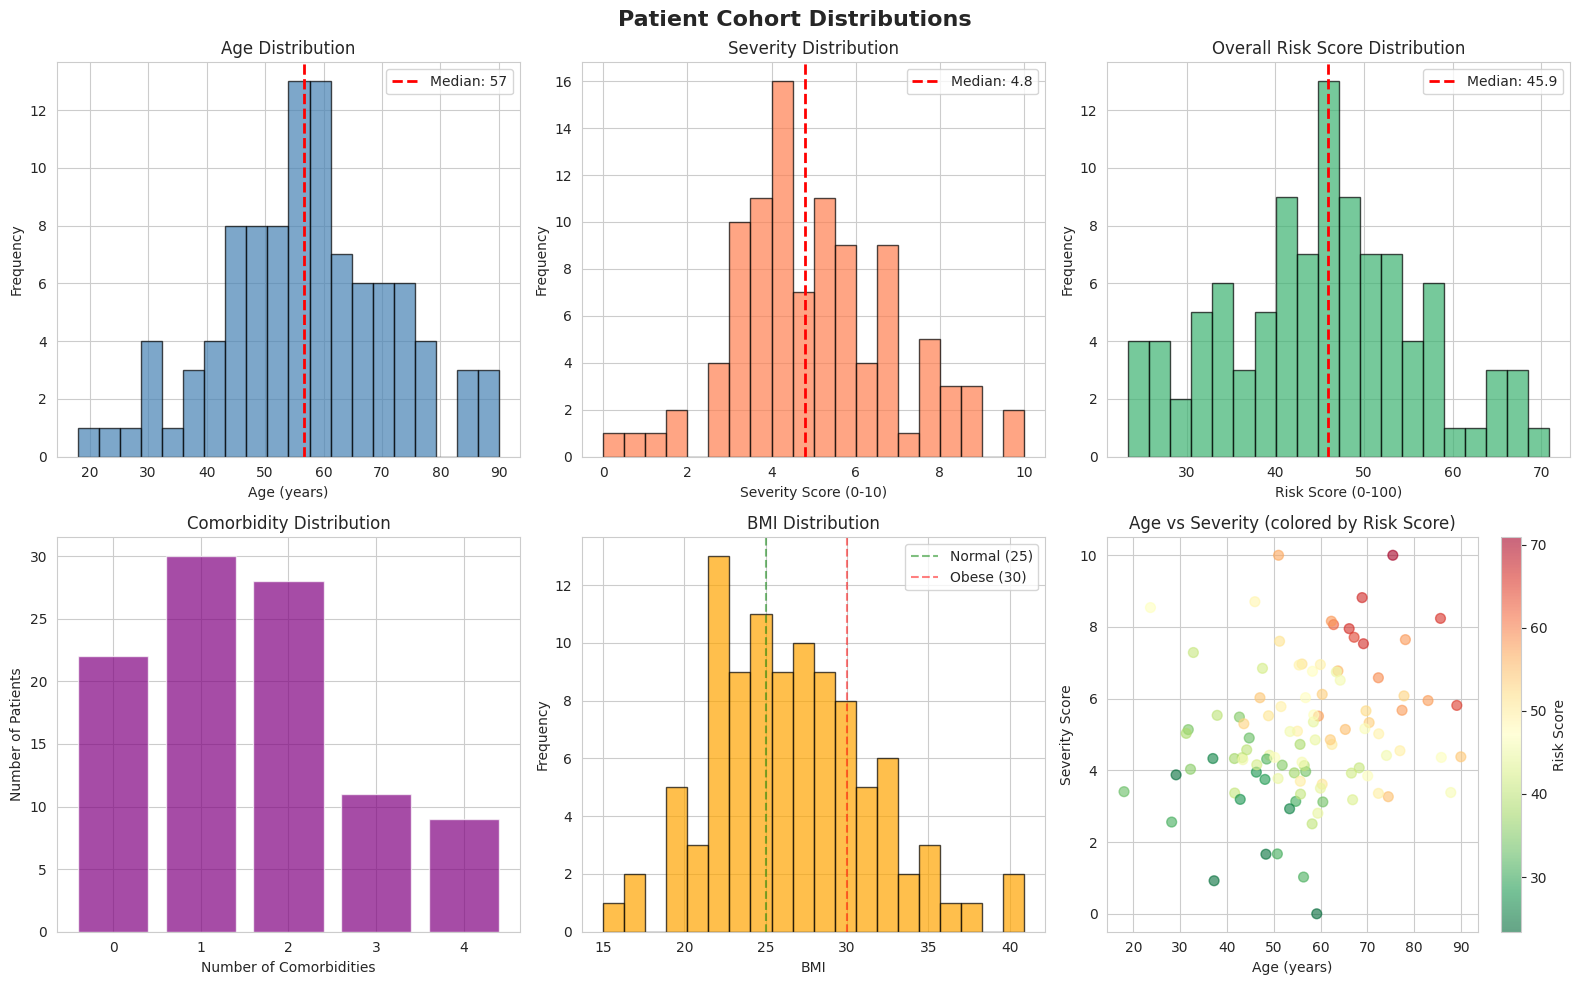
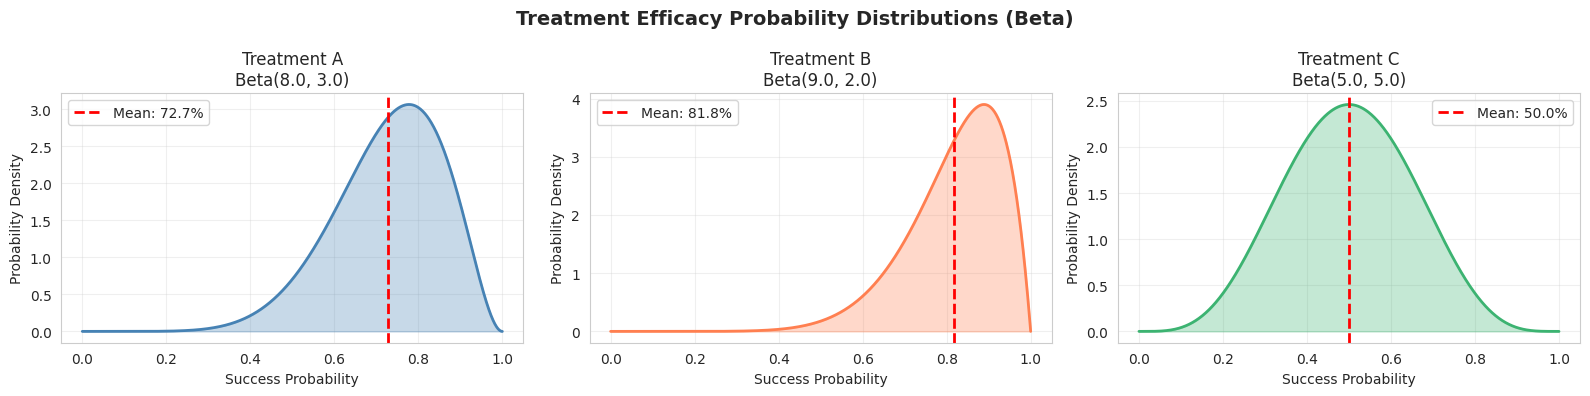
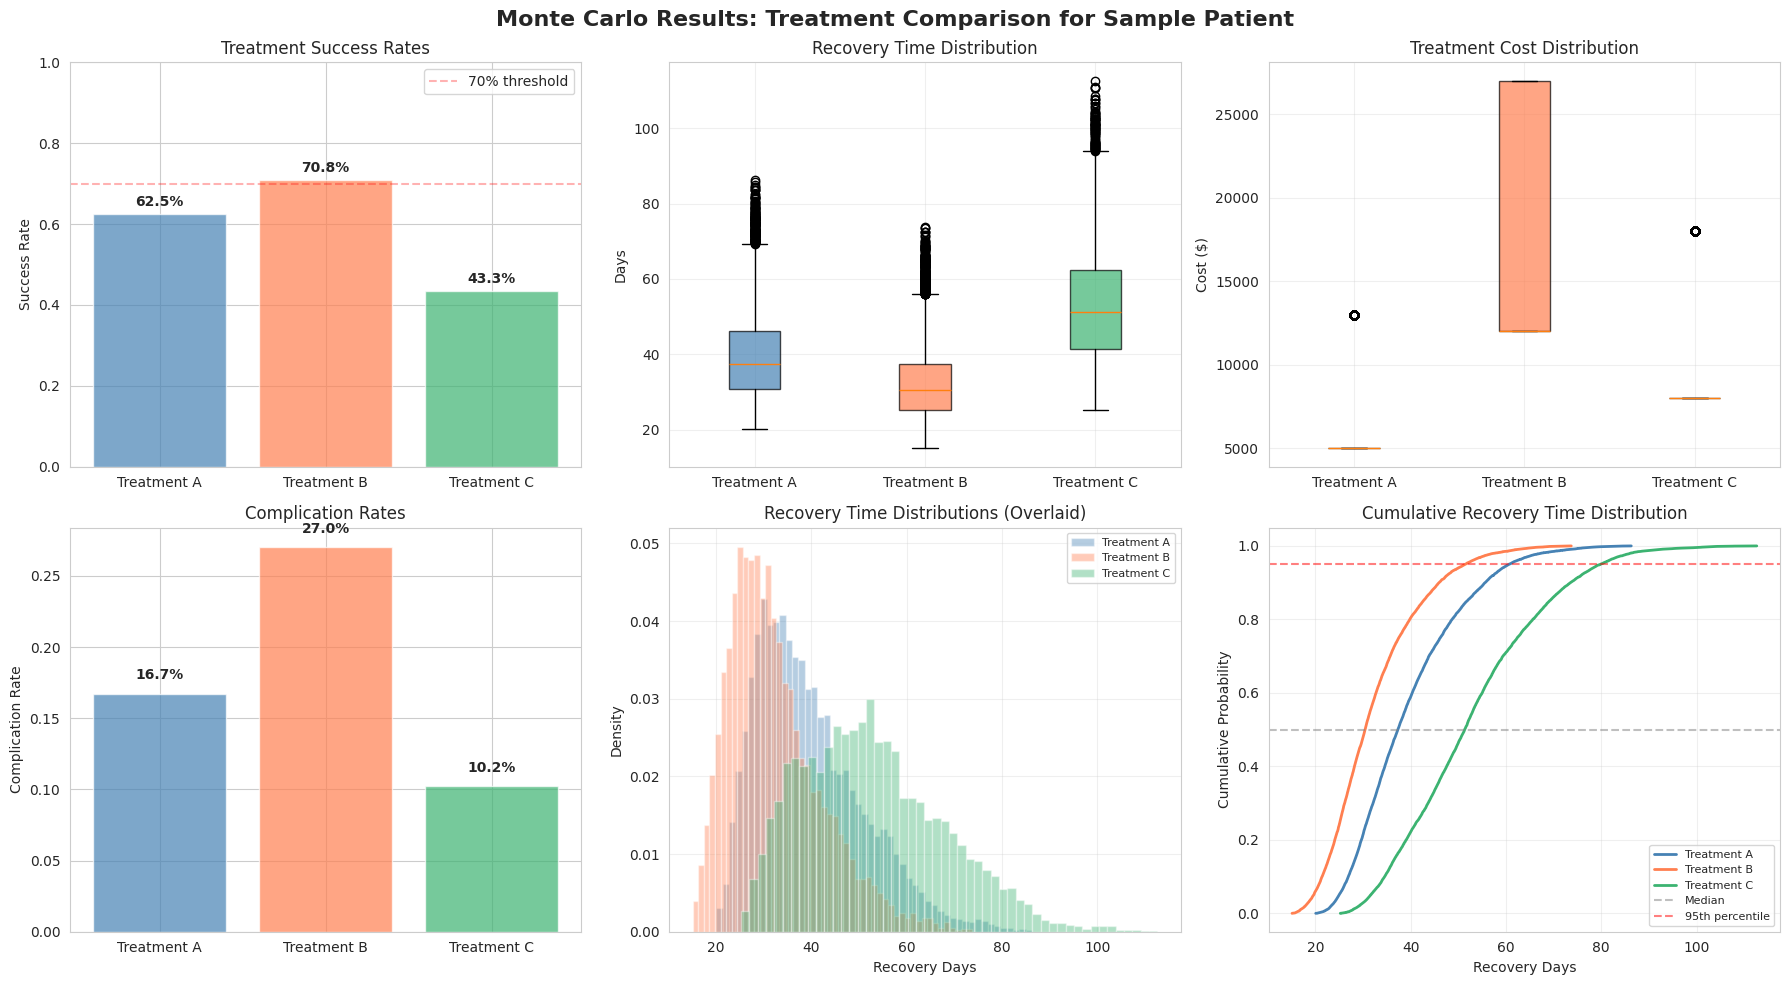

Python code for these plots, in order:
# Import required libraries
import numpy as np
import pandas as pd
import matplotlib.pyplot as plt
import seaborn as sns
from scipy import stats
from dataclasses import dataclass
from typing import Dict, List

# Set random seed for reproducibility
np.random.seed(42)

# Configure visualization style
sns.set_style('whitegrid')
plt.rcParams['figure.figsize'] = (14, 6)
plt.rcParams['font.size'] = 10

print("Libraries loaded successfully")
print(f"NumPy version: {np.__version__}")
print(f"Pandas version: {pd.__version__}")

@dataclass
class TreatmentParameters:
    """Parameters defining a treatment option"""
    name: str
    efficacy_alpha: float  # Beta distribution shape parameter
    efficacy_beta: float   # Beta distribution shape parameter
    recovery_days_min: float
    recovery_days_mode: float
    recovery_days_max: float
    complication_rate_base: float
    cost_base: float
    cost_complication: float

# Define three treatment options with evidence-based parameters
treatments = {
    'Treatment A': TreatmentParameters(
        name='Treatment A (Standard Care)',
        efficacy_alpha=8.0,      # Beta(8,3) → mean ~72% success
        efficacy_beta=3.0,
        recovery_days_min=20,
        recovery_days_mode=30,
        recovery_days_max=45,
        complication_rate_base=0.15,  # 15% baseline complication rate
        cost_base=5000,
        cost_complication=8000
    ),
    'Treatment B': TreatmentParameters(
        name='Treatment B (New Medication)',
        efficacy_alpha=9.0,      # Beta(9,2) → mean ~82% success
        efficacy_beta=2.0,
        recovery_days_min=15,
        recovery_days_mode=25,
        recovery_days_max=38,
        complication_rate_base=0.25,  # Higher complication rate
        cost_base=12000,               # More expensive
        cost_complication=15000
    ),
    'Treatment C': TreatmentParameters(
        name='Treatment C (Experimental)',
        efficacy_alpha=5.0,      # Beta(5,5) → mean ~50% success (uncertain)
        efficacy_beta=5.0,
        recovery_days_min=25,
        recovery_days_mode=35,
        recovery_days_max=60,
        complication_rate_base=0.10,  # Lower complication rate
        cost_base=8000,
        cost_complication=10000
    )
}

# Display treatment parameters
print("TREATMENT OPTIONS OVERVIEW")
print("="*100)
for name, params in treatments.items():
    expected_efficacy = params.efficacy_alpha / (params.efficacy_alpha + params.efficacy_beta)
    print(f"\n{params.name}:")
    print(f"  Expected Efficacy: {expected_efficacy:.1%}")
    print(f"  Recovery Range: {params.recovery_days_min}-{params.recovery_days_max} days (mode: {params.recovery_days_mode})")
    print(f"  Complication Rate: {params.complication_rate_base:.0%} (baseline)")
    print(f"  Base Cost: ${params.cost_base:,}")
    print(f"  Cost if Complications: ${params.cost_base + params.cost_complication:,}")
print("="*100)

def generate_patient_cohort(n_patients=100):
    """
    Generate synthetic patient profiles with clinical characteristics
    
    Returns:
    - DataFrame with patient characteristics
    """
    patients = []
    
    for i in range(n_patients):
        # Age: Normal distribution centered at 55, range 18-90
        age = np.clip(np.random.normal(55, 15), 18, 90)
        
        # Severity score: 0-10 scale, normal distribution
        severity = np.clip(np.random.normal(5, 2), 0, 10)
        
        # Comorbidities: Poisson distribution (average 1.5)
        comorbidities = np.random.poisson(1.5)
        
        # BMI: Normal distribution
        bmi = np.clip(np.random.normal(27, 5), 15, 50)
        
        # Blood pressure (systolic): Normal distribution
        bp_systolic = np.clip(np.random.normal(130, 18), 90, 200)
        
        # Calculate overall risk score (0-100)
        # Higher age, severity, comorbidities increase risk
        risk_score = (
            (age - 18) / 72 * 30 +           # Age component (0-30)
            (severity / 10) * 40 +            # Severity component (0-40)
            min(comorbidities / 5, 1) * 20 +  # Comorbidity component (0-20)
            ((bmi - 18.5) / 20) * 5 +         # BMI component (0-5)
            ((bp_systolic - 120) / 60) * 5    # BP component (0-5)
        )
        risk_score = max(0, min(100, risk_score))  # Bound to 0-100
        
        patients.append({
            'patient_id': i + 1,
            'age': age,
            'severity': severity,
            'comorbidities': comorbidities,
            'bmi': bmi,
            'bp_systolic': bp_systolic,
            'risk_score': risk_score
        })
    
    return pd.DataFrame(patients)

# Generate patient cohort
patients_df = generate_patient_cohort(n_patients=100)

print(f"Generated {len(patients_df)} patient profiles")
print(f"\nAge range: {patients_df['age'].min():.0f} - {patients_df['age'].max():.0f} years")
print(f"Severity range: {patients_df['severity'].min():.1f} - {patients_df['severity'].max():.1f}")
print(f"Risk score range: {patients_df['risk_score'].min():.1f} - {patients_df['risk_score'].max():.1f}")

# Display sample patients
print("Sample Patient Profiles:")
print(patients_df.head(10).to_string(index=False))

# Summary statistics
print("\n" + "="*80)
print("PATIENT COHORT CHARACTERISTICS")
print("="*80)
print(patients_df.describe())

# Visualize patient distributions
fig, axes = plt.subplots(2, 3, figsize=(16, 10))
fig.suptitle('Patient Cohort Distributions', fontsize=16, fontweight='bold')

# Age distribution
axes[0,0].hist(patients_df['age'], bins=20, color='steelblue', alpha=0.7, edgecolor='black')
axes[0,0].axvline(patients_df['age'].median(), color='red', linestyle='--', linewidth=2, 
                  label=f'Median: {patients_df["age"].median():.0f}')
axes[0,0].set_xlabel('Age (years)')
axes[0,0].set_ylabel('Frequency')
axes[0,0].set_title('Age Distribution')
axes[0,0].legend()

# Severity distribution
axes[0,1].hist(patients_df['severity'], bins=20, color='coral', alpha=0.7, edgecolor='black')
axes[0,1].axvline(patients_df['severity'].median(), color='red', linestyle='--', linewidth=2,
                  label=f'Median: {patients_df["severity"].median():.1f}')
axes[0,1].set_xlabel('Severity Score (0-10)')
axes[0,1].set_ylabel('Frequency')
axes[0,1].set_title('Severity Distribution')
axes[0,1].legend()

# Risk score distribution
axes[0,2].hist(patients_df['risk_score'], bins=20, color='mediumseagreen', alpha=0.7, edgecolor='black')
axes[0,2].axvline(patients_df['risk_score'].median(), color='red', linestyle='--', linewidth=2,
                  label=f'Median: {patients_df["risk_score"].median():.1f}')
axes[0,2].set_xlabel('Risk Score (0-100)')
axes[0,2].set_ylabel('Frequency')
axes[0,2].set_title('Overall Risk Score Distribution')
axes[0,2].legend()

# Comorbidities
comorbidity_counts = patients_df['comorbidities'].value_counts().sort_index()
axes[1,0].bar(comorbidity_counts.index, comorbidity_counts.values, color='purple', alpha=0.7)
axes[1,0].set_xlabel('Number of Comorbidities')
axes[1,0].set_ylabel('Number of Patients')
axes[1,0].set_title('Comorbidity Distribution')

# BMI distribution
axes[1,1].hist(patients_df['bmi'], bins=20, color='orange', alpha=0.7, edgecolor='black')
axes[1,1].axvline(25, color='green', linestyle='--', alpha=0.5, label='Normal (25)')
axes[1,1].axvline(30, color='red', linestyle='--', alpha=0.5, label='Obese (30)')
axes[1,1].set_xlabel('BMI')
axes[1,1].set_ylabel('Frequency')
axes[1,1].set_title('BMI Distribution')
axes[1,1].legend()

# Age vs Severity scatter
scatter = axes[1,2].scatter(patients_df['age'], patients_df['severity'], 
                           c=patients_df['risk_score'], cmap='RdYlGn_r', alpha=0.6, s=50)
axes[1,2].set_xlabel('Age (years)')
axes[1,2].set_ylabel('Severity Score')
axes[1,2].set_title('Age vs Severity (colored by Risk Score)')
plt.colorbar(scatter, ax=axes[1,2], label='Risk Score')

plt.tight_layout()
plt.show()

print("Data exploration complete")

# Visualize treatment efficacy distributions
fig, axes = plt.subplots(1, 3, figsize=(16, 4))
fig.suptitle('Treatment Efficacy Probability Distributions (Beta)', fontsize=14, fontweight='bold')

x = np.linspace(0, 1, 1000)
colors_dist = {'Treatment A': 'steelblue', 'Treatment B': 'coral', 'Treatment C': 'mediumseagreen'}

for idx, (name, params) in enumerate(treatments.items()):
    # Beta distribution PDF
    y = stats.beta.pdf(x, params.efficacy_alpha, params.efficacy_beta)
    
    axes[idx].plot(x, y, color=colors_dist[name], linewidth=2)
    axes[idx].fill_between(x, y, alpha=0.3, color=colors_dist[name])
    
    # Mark mean
    mean_efficacy = params.efficacy_alpha / (params.efficacy_alpha + params.efficacy_beta)
    axes[idx].axvline(mean_efficacy, color='red', linestyle='--', linewidth=2, 
                     label=f'Mean: {mean_efficacy:.1%}')
    
    axes[idx].set_xlabel('Success Probability')
    axes[idx].set_ylabel('Probability Density')
    axes[idx].set_title(f'{name}\nBeta({params.efficacy_alpha}, {params.efficacy_beta})')
    axes[idx].legend()
    axes[idx].grid(True, alpha=0.3)

plt.tight_layout()
plt.show()

print("\nInterpretation:")
print("  Treatment A: Moderate efficacy with low variance (established treatment)")
print("  Treatment B: Higher efficacy but slightly more uncertain")
print("  Treatment C: Most uncertain - wide distribution centered at 50%")

def simulate_treatment(patient, treatment_params, num_simulations=10000):
    """
    Run Monte Carlo simulation for a patient receiving a specific treatment
    
    Returns:
    - Dictionary with success rate, recovery time, complication rate, cost statistics
    """
    results = []
    
    # Extract patient characteristics
    age = patient['age']
    severity = patient['severity']
    comorbidities = patient['comorbidities']
    risk_score = patient['risk_score']
    
    for sim in range(num_simulations):
        # 1. Sample treatment efficacy from Beta distribution
        base_efficacy = np.random.beta(treatment_params.efficacy_alpha, treatment_params.efficacy_beta)
        
        # 2. Adjust efficacy based on patient severity
        # Higher severity reduces efficacy
        severity_penalty = (severity / 10) * 0.20  # Up to 20% reduction
        adjusted_efficacy = base_efficacy * (1 - severity_penalty)
        
        # 3. Determine treatment success (Bernoulli trial)
        success = np.random.random() < adjusted_efficacy
        
        # 4. Sample recovery time from Triangular distribution
        recovery_days = np.random.triangular(
            treatment_params.recovery_days_min,
            treatment_params.recovery_days_mode,
            treatment_params.recovery_days_max
        )
        
        # If treatment unsuccessful, recovery takes 50% longer
        if not success:
            recovery_days *= 1.5
        
        # 5. Determine complications
        # Age and comorbidities increase complication risk
        age_factor = 1 + ((age - 55) / 100)  # ±35% adjustment for age
        comorbidity_factor = 1 + (comorbidities * 0.10)  # +10% per comorbidity
        
        adjusted_complication_rate = treatment_params.complication_rate_base * age_factor * comorbidity_factor
        adjusted_complication_rate = min(adjusted_complication_rate, 0.80)  # Cap at 80%
        
        has_complication = np.random.random() < adjusted_complication_rate
        
        # Complications extend recovery by 30%
        if has_complication:
            recovery_days *= 1.3
        
        # 6. Calculate total cost
        total_cost = treatment_params.cost_base
        if has_complication:
            total_cost += treatment_params.cost_complication
        
        # Store results
        results.append({
            'success': 1 if success else 0,
            'recovery_days': recovery_days,
            'has_complication': 1 if has_complication else 0,
            'total_cost': total_cost,
            'efficacy': adjusted_efficacy
        })
    
    # Convert to DataFrame
    results_df = pd.DataFrame(results)
    
    # Calculate summary statistics
    summary = {
        'treatment': treatment_params.name,
        'num_simulations': num_simulations,
        'success_rate': results_df['success'].mean(),
        'complication_rate': results_df['has_complication'].mean(),
        'recovery_mean': results_df['recovery_days'].mean(),
        'recovery_median': results_df['recovery_days'].median(),
        'recovery_std': results_df['recovery_days'].std(),
        'recovery_5th': results_df['recovery_days'].quantile(0.05),
        'recovery_95th': results_df['recovery_days'].quantile(0.95),
        'cost_mean': results_df['total_cost'].mean(),
        'cost_median': results_df['total_cost'].median(),
        'cost_std': results_df['total_cost'].std(),
        'cost_5th': results_df['total_cost'].quantile(0.05),
        'cost_95th': results_df['total_cost'].quantile(0.95),
        'results_df': results_df
    }
    
    return summary

print("Monte Carlo simulation function defined")
print("Ready to run 10,000+ simulations per patient per treatment")

# Select a representative patient (median risk score)
median_risk = patients_df['risk_score'].median()
sample_patient = patients_df.iloc[(patients_df['risk_score'] - median_risk).abs().argmin()]

print("SAMPLE PATIENT PROFILE")
print("="*80)
print(f"Patient ID: {sample_patient['patient_id']}")
print(f"Age: {sample_patient['age']:.0f} years")
print(f"Severity Score: {sample_patient['severity']:.1f}/10")
print(f"Comorbidities: {sample_patient['comorbidities']}")
print(f"BMI: {sample_patient['bmi']:.1f}")
print(f"Blood Pressure: {sample_patient['bp_systolic']:.0f} mmHg")
print(f"Overall Risk Score: {sample_patient['risk_score']:.1f}/100")
print("="*80)

# Run simulations for all treatments
print("\nRunning Monte Carlo simulations (10,000 per treatment)...\n")

treatment_results = {}
for treatment_name, treatment_params in treatments.items():
    print(f"  Simulating: {treatment_params.name}...")
    treatment_results[treatment_name] = simulate_treatment(
        sample_patient,
        treatment_params,
        num_simulations=10000
    )
    print(f"    ✓ Complete")

print("\nAll simulations complete!")

# Create summary comparison table
print("\n" + "="*120)
print("MONTE CARLO SIMULATION RESULTS - TREATMENT COMPARISON")
print("="*120)

comparison_data = []
for treatment_name, results in treatment_results.items():
    comparison_data.append({
        'Treatment': results['treatment'],
        'Success Rate': f"{results['success_rate']:.1%}",
        'Complication Rate': f"{results['complication_rate']:.1%}",
        'Mean Recovery': f"{results['recovery_mean']:.1f} days",
        'Recovery 90% CI': f"{results['recovery_5th']:.0f}-{results['recovery_95th']:.0f} days",
        'Mean Cost': f"${results['cost_mean']:,.0f}",
        'Cost 90% CI': f"${results['cost_5th']:,.0f}-${results['cost_95th']:,.0f}"
    })

comparison_df = pd.DataFrame(comparison_data)
print(comparison_df.to_string(index=False))
print("="*120)

# Comprehensive visualization of Monte Carlo results
fig, axes = plt.subplots(2, 3, figsize=(18, 10))
fig.suptitle(f'Monte Carlo Results: Treatment Comparison for Sample Patient', fontsize=16, fontweight='bold')

colors_viz = {'Treatment A': 'steelblue', 'Treatment B': 'coral', 'Treatment C': 'mediumseagreen'}
treatment_names = list(treatment_results.keys())

# 1. Success Rates
success_rates = [treatment_results[t]['success_rate'] for t in treatment_names]
bars = axes[0,0].bar(range(len(treatment_names)), success_rates, 
                     color=[colors_viz[t] for t in treatment_names], alpha=0.7)
axes[0,0].set_xticks(range(len(treatment_names)))
axes[0,0].set_xticklabels(treatment_names, rotation=0)
axes[0,0].set_ylabel('Success Rate')
axes[0,0].set_title('Treatment Success Rates')
axes[0,0].set_ylim([0, 1])
axes[0,0].axhline(y=0.70, color='red', linestyle='--', alpha=0.3, label='70% threshold')
for i, (bar, rate) in enumerate(zip(bars, success_rates)):
    axes[0,0].text(i, rate + 0.02, f'{rate:.1%}', ha='center', fontweight='bold')
axes[0,0].legend()

# 2. Recovery Time Distributions
recovery_data = [treatment_results[t]['results_df']['recovery_days'] for t in treatment_names]
bp = axes[0,1].boxplot(recovery_data, labels=treatment_names, patch_artist=True)
for patch, treatment in zip(bp['boxes'], treatment_names):
    patch.set_facecolor(colors_viz[treatment])
    patch.set_alpha(0.7)
axes[0,1].set_ylabel('Days')
axes[0,1].set_title('Recovery Time Distribution')
axes[0,1].grid(True, alpha=0.3)

# 3. Cost Distributions
cost_data = [treatment_results[t]['results_df']['total_cost'] for t in treatment_names]
bp2 = axes[0,2].boxplot(cost_data, labels=treatment_names, patch_artist=True)
for patch, treatment in zip(bp2['boxes'], treatment_names):
    patch.set_facecolor(colors_viz[treatment])
    patch.set_alpha(0.7)
axes[0,2].set_ylabel('Cost ($)')
axes[0,2].set_title('Treatment Cost Distribution')
axes[0,2].grid(True, alpha=0.3)

# 4. Complication Rates
comp_rates = [treatment_results[t]['complication_rate'] for t in treatment_names]
bars2 = axes[1,0].bar(range(len(treatment_names)), comp_rates,
                      color=[colors_viz[t] for t in treatment_names], alpha=0.7)
axes[1,0].set_xticks(range(len(treatment_names)))
axes[1,0].set_xticklabels(treatment_names, rotation=0)
axes[1,0].set_ylabel('Complication Rate')
axes[1,0].set_title('Complication Rates')
for i, (bar, rate) in enumerate(zip(bars2, comp_rates)):
    axes[1,0].text(i, rate + 0.01, f'{rate:.1%}', ha='center', fontweight='bold')

# 5. Recovery Time Histograms (overlaid)
for treatment in treatment_names:
    data = treatment_results[treatment]['results_df']['recovery_days']
    axes[1,1].hist(data, bins=50, alpha=0.4, label=treatment, 
                   color=colors_viz[treatment], density=True)
axes[1,1].set_xlabel('Recovery Days')
axes[1,1].set_ylabel('Density')
axes[1,1].set_title('Recovery Time Distributions (Overlaid)')
axes[1,1].legend(fontsize=8)
axes[1,1].grid(True, alpha=0.3)

# 6. Cumulative Probability Curves for Recovery Time
for treatment in treatment_names:
    data = treatment_results[treatment]['results_df']['recovery_days'].sort_values()
    cumulative = np.arange(1, len(data) + 1) / len(data)
    axes[1,2].plot(data, cumulative, linewidth=2, label=treatment, color=colors_viz[treatment])
axes[1,2].set_xlabel('Recovery Days')
axes[1,2].set_ylabel('Cumulative Probability')
axes[1,2].set_title('Cumulative Recovery Time Distribution')
axes[1,2].axhline(y=0.50, color='gray', linestyle='--', alpha=0.5, label='Median')
axes[1,2].axhline(y=0.95, color='red', linestyle='--', alpha=0.5, label='95th percentile')
axes[1,2].legend(fontsize=8)
axes[1,2].grid(True, alpha=0.3)

plt.tight_layout()
plt.show()

print("Visualizations complete")

# Calculate detailed confidence intervals
print("\n" + "="*100)
print("CONFIDENCE INTERVALS & RISK ASSESSMENT")
print("="*100)

for treatment_name in treatment_names:
    results = treatment_results[treatment_name]
    recovery_data = results['results_df']['recovery_days']
    cost_data = results['results_df']['total_cost']
    
    print(f"\n{results['treatment']}:")
    print(f"  {'─'*90}")
    
    # Recovery time metrics
    print(f"  RECOVERY TIME:")
    print(f"    Mean: {recovery_data.mean():.1f} days")
    print(f"    Median (50th percentile): {recovery_data.median():.1f} days")
    print(f"    90% Confidence Interval: {recovery_data.quantile(0.05):.1f} - {recovery_data.quantile(0.95):.1f} days")
    print(f"    50% Confidence Interval: {recovery_data.quantile(0.25):.1f} - {recovery_data.quantile(0.75):.1f} days")
    print(f"    Standard Deviation: {recovery_data.std():.1f} days")
    print(f"    Best Case (5th percentile): {recovery_data.quantile(0.05):.1f} days")
    print(f"    Worst Case (95th percentile): {recovery_data.quantile(0.95):.1f} days")
    
    # Cost metrics
    print(f"\n  TOTAL COST:")
    print(f"    Mean: ${cost_data.mean():,.0f}")
    print(f"    Median (50th percentile): ${cost_data.median():,.0f}")
    print(f"    90% Confidence Interval: ${cost_data.quantile(0.05):,.0f} - ${cost_data.quantile(0.95):,.0f}")
    print(f"    Standard Deviation: ${cost_data.std():,.0f}")
    print(f"    Value at Risk (95%): ${cost_data.quantile(0.95):,.0f}")
    
    # Success metrics
    print(f"\n  OUTCOMES:")
    print(f"    Success Rate: {results['success_rate']:.1%}")
    print(f"    Complication Rate: {results['complication_rate']:.1%}")
    print(f"    Probability of Recovery < 30 days: {(recovery_data < 30).mean():.1%}")
    print(f"    Probability of Cost < $10,000: {(cost_data < 10000).mean():.1%}")

print("\n" + "="*100)

# Generate evidence-based treatment recommendation
def generate_clinical_recommendation(patient, treatment_results):
    """
    Generate personalized treatment recommendation based on Monte Carlo results
    """
    age = patient['age']
    severity = patient['severity']
    risk_score = patient['risk_score']
    comorbidities = patient['comorbidities']
    
    # Score each treatment
    best_treatment = None
    best_score = -999
    
    for treatment_name, results in treatment_results.items():
        # Weighted scoring: success (50%), recovery time (25%), complication risk (25%)
        success_score = results['success_rate'] * 50
        recovery_score = (1 - min(results['recovery_mean'] / 60, 1)) * 25  # Normalize to 60 days max
        complication_score = (1 - results['complication_rate']) * 25
        
        total_score = success_score + recovery_score + complication_score
        
        if total_score > best_score:
            best_score = total_score
            best_treatment = treatment_name
    
    # Generate recommendation
    print("\n" + "="*100)
    print("CLINICAL DECISION SUPPORT RECOMMENDATION")
    print("="*100)
    print(f"\nPatient Profile:")
    print(f"  Age: {age:.0f} years")
    print(f"  Severity: {severity:.1f}/10")
    print(f"  Comorbidities: {comorbidities}")
    print(f"  Risk Score: {risk_score:.1f}/100")
    
    results = treatment_results[best_treatment]
    
    print(f"\n🏥 RECOMMENDED TREATMENT: {results['treatment']}")
    print("─" * 100)
    
    print(f"\nExpected Outcomes (based on 10,000 simulations):")
    print(f"  • Success Probability: {results['success_rate']:.1%}")
    print(f"  • Expected Recovery Time: {results['recovery_mean']:.1f} days (median: {results['recovery_median']:.1f})")
    print(f"  • Recovery Range (90% CI): {results['recovery_5th']:.0f} - {results['recovery_95th']:.0f} days")
    print(f"  • Complication Risk: {results['complication_rate']:.1%}")
    print(f"  • Expected Cost: ${results['cost_mean']:,.0f} (median: ${results['cost_median']:,.0f})")
    print(f"  • Cost Range (90% CI): ${results['cost_5th']:,.0f} - ${results['cost_95th']:,.0f}")
    
    print(f"\nClinical Rationale:")
    if best_treatment == 'Treatment A':
        print(f"  Standard care offers the best balance of efficacy, safety, and cost for this patient.")
        print(f"  With {results['success_rate']:.0%} success rate and moderate complication risk ({results['complication_rate']:.0%}),")
        print(f"  this is the recommended first-line treatment.")
    elif best_treatment == 'Treatment B':
        print(f"  New medication provides highest success rate ({results['success_rate']:.0%}) and fastest recovery.")
        print(f"  Patient profile supports tolerating higher complication risk ({results['complication_rate']:.0%})")
        print(f"  for improved outcomes. Monitor closely for side effects.")
    else:
        print(f"  Experimental therapy recommended due to patient's contraindications for standard treatments.")
        print(f"  Lower complication rate ({results['complication_rate']:.0%}) outweighs uncertain efficacy.")
        print(f"  Closely monitor response and be prepared to switch if ineffective.")
    
    # Alternative treatment
    treatment_scores = {}
    for t_name, t_results in treatment_results.items():
        score = (t_results['success_rate'] * 50 + 
                (1 - min(t_results['recovery_mean'] / 60, 1)) * 25 + 
                (1 - t_results['complication_rate']) * 25)
        treatment_scores[t_name] = score
    
    sorted_treatments = sorted(treatment_scores.items(), key=lambda x: x[1], reverse=True)
    second_best = sorted_treatments[1][0]
    
    print(f"\nAlternative Option: {treatment_results[second_best]['treatment']}")
    print(f"  Consider if patient experiences adverse reactions or treatment fails.")
    
    print("\n" + "="*100)
    
    return best_treatment

# Generate recommendation
recommended_treatment = generate_clinical_recommendation(sample_patient, treatment_results)